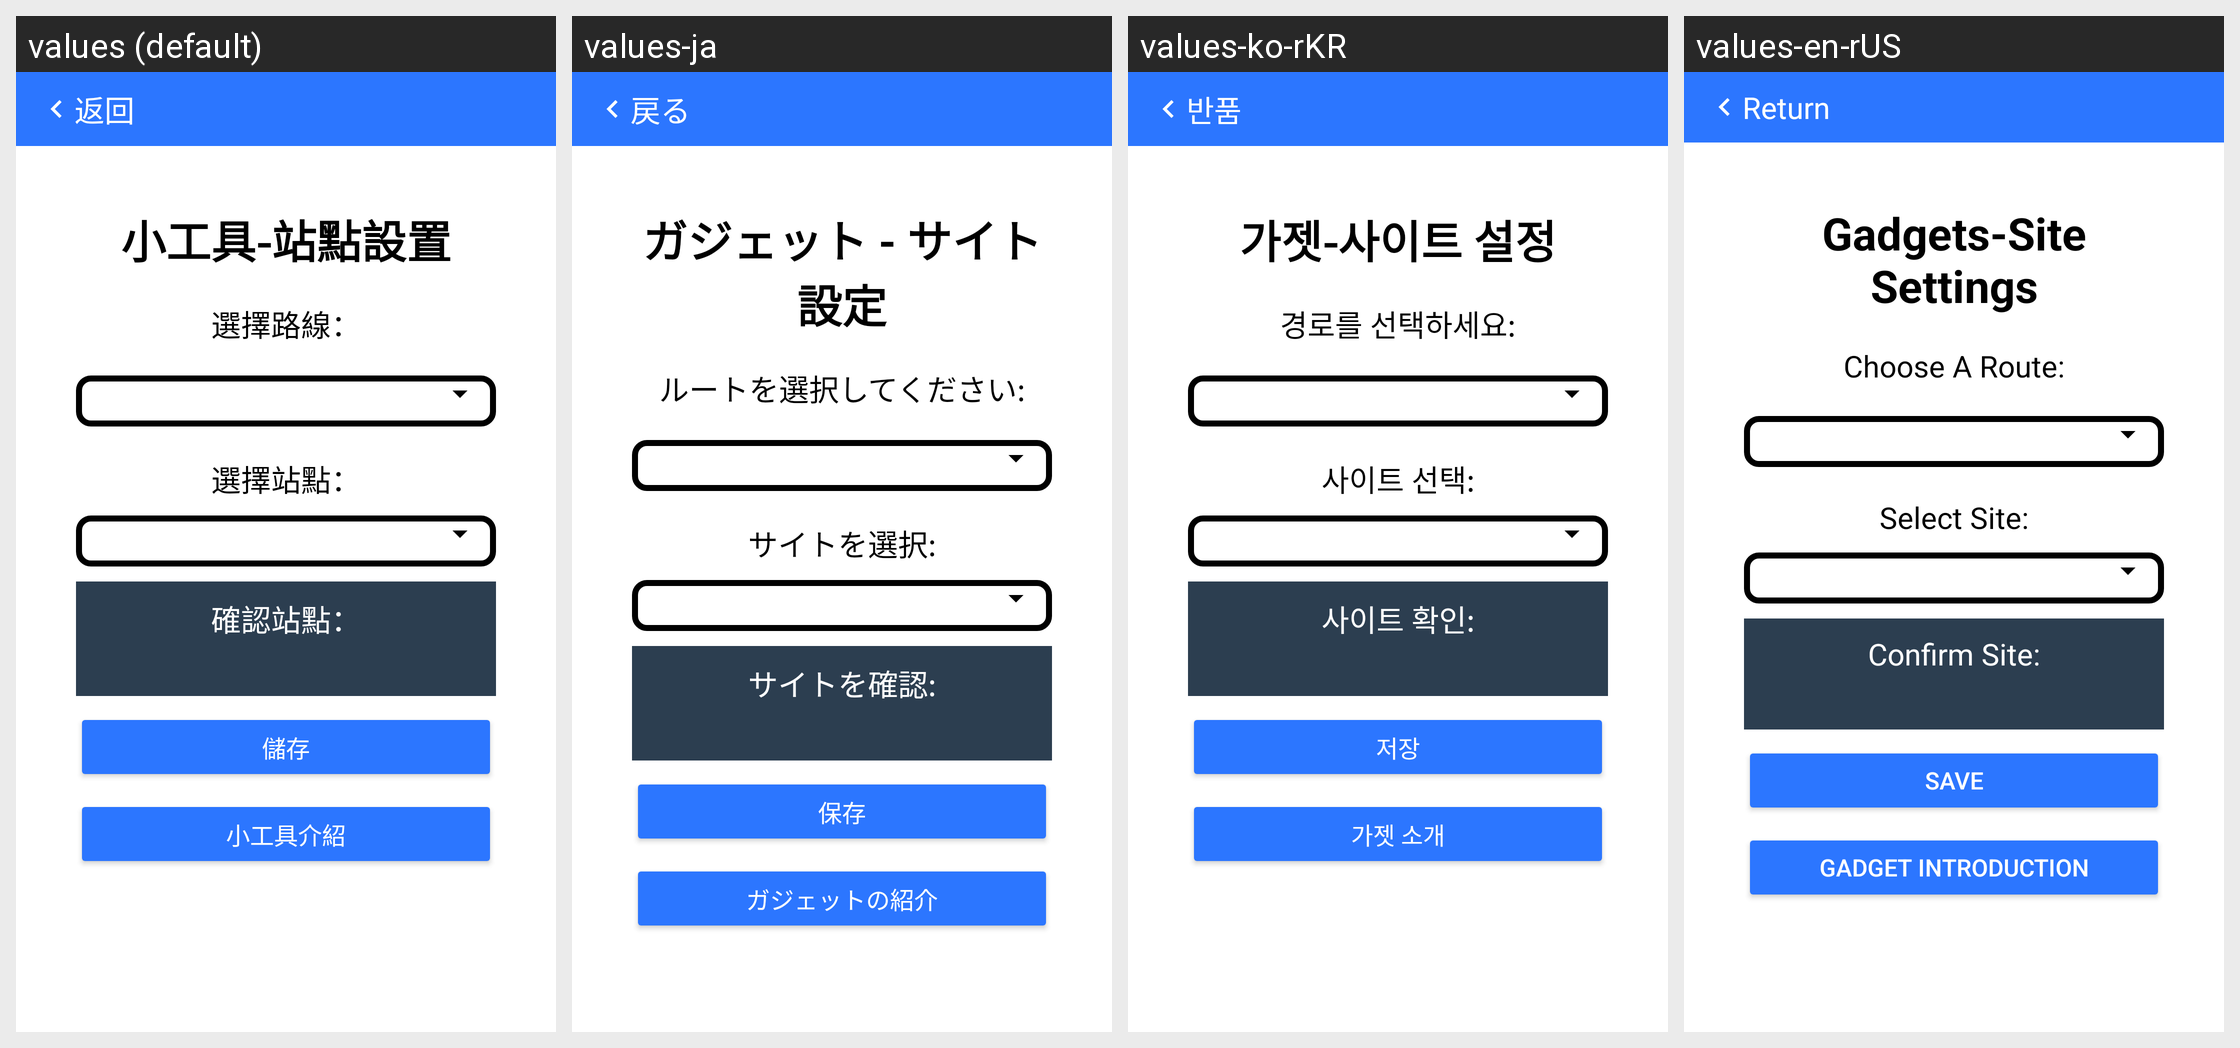

Here is an Android app screen in its default locale and in the app's own translations. Write out the translated-string differences for the strings that appear on this screen.
Android screen res/layout/activity_setting_station.xml rendered under 4 locales, left to right: values (default), values-ja, values-ko-rKR, values-en-rUS. Device: Nexus 5 (rendered at 1080×1920; each locale shown at half size, 540×960, under a caption strip naming it); theme Theme.Material3.Light.
Other locales in the repository, not shown: values-zh-rCN, values-zh-rTW.
Strings drawn on this screen, with the default value and each locale's value (text and hints the layout hard-codes, and strings that could not be matched under every locale, appear in the picture but are not listed):

back
  values: 返回
  values-ja: 戻る
  values-ko-rKR: 반품
  values-en-rUS: Return

setting_stations_Title
  values: 小工具-站點設置
  values-ja: ガジェット - サイト設定
  values-ko-rKR: 가젯-사이트 설정
  values-en-rUS: Gadgets-Site Settings

setting_stations_spinner_route
  values: 選擇路線：
  values-ja: ルートを選択してください:
  values-ko-rKR: 경로를 선택하세요:
  values-en-rUS: Choose A Route:

setting_stations_spinner_station
  values: 選擇站點：
  values-ja: サイトを選択:
  values-ko-rKR: 사이트 선택:
  values-en-rUS: Select Site:

setting_stations_confirm
  values: 確認站點：
  values-ja: サイトを確認:
  values-ko-rKR: 사이트 확인:
  values-en-rUS: Confirm Site:

setting_stations_btn
  values: 儲存
  values-ja: 保存
  values-ko-rKR: 저장
  values-en-rUS: Save

setting_stations_info
  values: 小工具介紹
  values-ja: ガジェットの紹介
  values-ko-rKR: 가젯 소개
  values-en-rUS: Gadget Introduction
